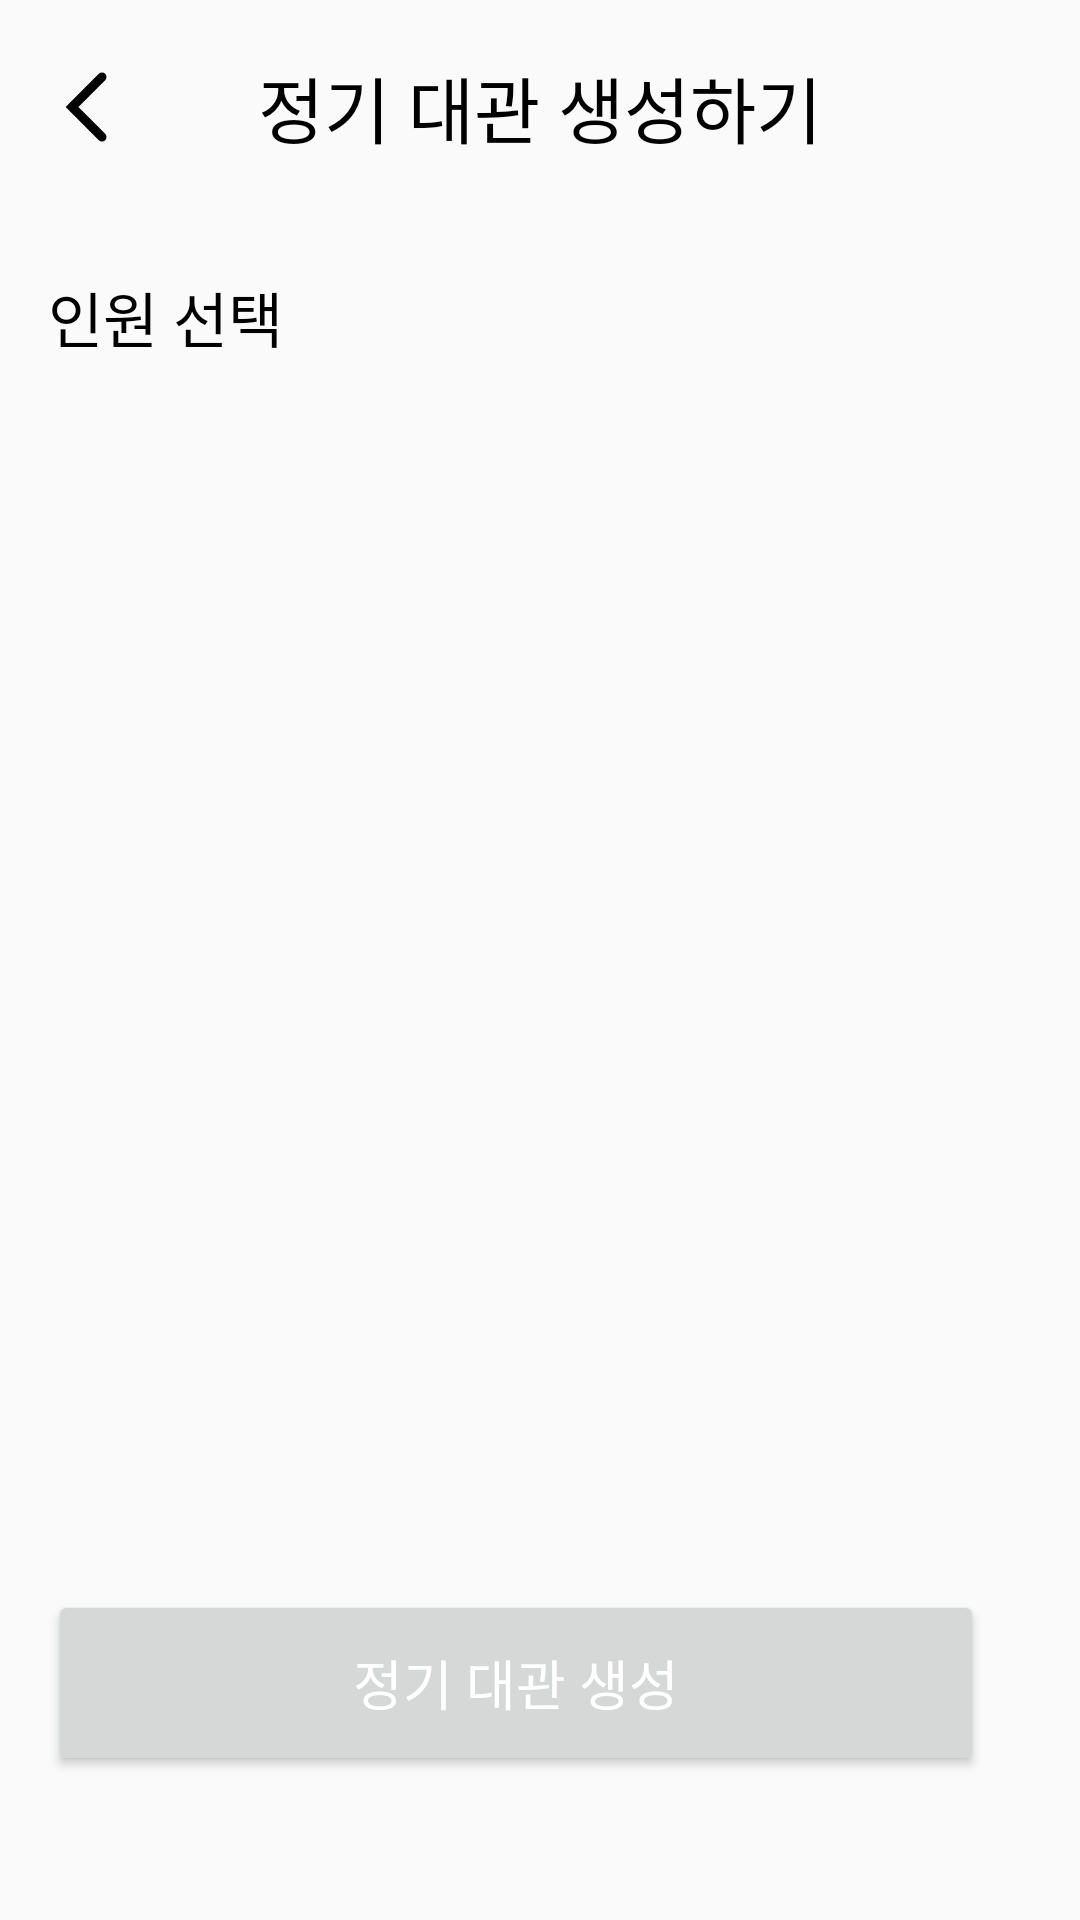

This screen was rendered from an Android layout file. Write that file and the resources it references.
<!-- AndroidManifest.xml: application theme Theme.Tenniverse -->
<!-- res/layout/fragment_rent_user_choice.xml -->
<?xml version="1.0" encoding="utf-8"?>
<layout xmlns:tools="http://schemas.android.com/tools"
    xmlns:android="http://schemas.android.com/apk/res/android"
    xmlns:app="http://schemas.android.com/apk/res-auto">

    <data>
        <variable
            name="viewModel"
            type="com.heejae.tenniverse.persentation.home.rent.regular.choice.RentUserViewModel" />
    </data>

    <androidx.constraintlayout.widget.ConstraintLayout
        android:layout_width="match_parent"
        android:layout_height="match_parent"
        android:background="@color/backgroundColor"
        android:paddingStart="16dp"
        android:paddingEnd="16dp">

        <ImageView
            android:id="@+id/iv_back"
            android:backgroundTint="@color/black"
            style="@style/style_back_btn"
            app:layout_constraintStart_toStartOf="parent"
            app:layout_constraintTop_toTopOf="@id/tv_title"
            app:layout_constraintBottom_toBottomOf="@id/tv_title"/>

        <TextView
            android:id="@+id/tv_title"
            style="@style/style_top_title"
            android:text="@string/create_regular_rent"
            app:layout_constraintTop_toTopOf="parent"
            app:layout_constraintStart_toStartOf="parent"
            app:layout_constraintEnd_toEndOf="parent"/>
        
        <TextView
            android:id="@+id/tv_choose_user"
            style="@style/style_rent_text"
            app:layout_constraintTop_toBottomOf="@id/tv_title"
            android:text="@string/choose_user"
            app:layout_constraintStart_toStartOf="parent"/>

        <TextView
            android:id="@+id/tv_count_user"
            style="@style/style_rent_text"
            app:layout_constraintTop_toBottomOf="@id/tv_title"
            tools:text="2명"
            android:text="@{viewModel.selected.size() + `명`}"
            app:layout_constraintEnd_toEndOf="parent"/>


        <androidx.recyclerview.widget.RecyclerView
            android:id="@+id/recyclerView"
            android:layout_width="match_parent"
            android:layout_height="0dp"
            android:orientation="vertical"
            android:layout_marginTop="14dp"
            android:layout_marginBottom="24dp"
            app:layout_constraintBottom_toTopOf="@id/btn_part"
            app:layoutManager="androidx.recyclerview.widget.LinearLayoutManager"
            app:layout_constraintTop_toBottomOf="@id/tv_choose_user"/>


        <Button
            android:id="@+id/btn_part"
            android:layout_marginEnd="16dp"
            android:text="@string/btn_create_regular_rent"
            android:enabled="@{viewModel.btnValidation.booleanValue()}"
            android:backgroundTint="@{viewModel.btnValidation.booleanValue() ? @color/green: @color/sub_light_gray}"
            style="@style/style_home_btn"
            app:layout_constraintBottom_toBottomOf="parent"
            app:layout_constraintStart_toStartOf="parent"
            app:layout_constraintEnd_toEndOf="parent"/>


    </androidx.constraintlayout.widget.ConstraintLayout>
</layout>
<!-- resources referenced by this layout -->
<resources>
  <color name="backgroundColor">#FFFAFAFA</color>
  <color name="black">#FF000000</color>
  <color name="green">#FF51AE34</color>
  <color name="sub_light_gray">#FFBDBDBD</color>
  <string name="btn_create_regular_rent">정기 대관 생성</string>
  <string name="choose_user">인원 선택</string>
  <string name="create_regular_rent">정기 대관 생성하기</string>
  <style name="style_back_btn">
          <item name="android:layout_width">wrap_content</item>
          <item name="android:layout_height">wrap_content</item>
          <item name="android:background">@drawable/ic_back</item>
      </style>
  <style name="style_home_btn" parent="style_btn">
          <item name="cornerRadius">6dp</item>
          <item name="android:fontFamily">@font/sc_dream_3</item>
      </style>
  <style name="style_rent_text" parent="style_text">
          <item name="fontFamily">@font/noto_sans_bold</item>
          <item name="android:textSize">20sp</item>
          <item name="android:textColor">@color/black</item>
          <item name="android:layout_marginTop">20dp</item>
      </style>
  <style name="style_top_title" parent="style_text">
          <item name="android:textColor">@color/black</item>
          <item name="android:textSize">24sp</item>
          <item name="android:fontFamily">@font/sc_dream_8</item>
          <item name="android:paddingTop">18dp</item>
          <item name="android:paddingBottom">18dp</item>
      </style>
  <style name="Theme.Tenniverse" parent="Base.Theme.Tenniverse">
          <item name="android:windowLightStatusBar">true</item>
          <item name="android:statusBarColor">@color/backgroundColor</item>
          <item name="materialTimePickerTheme">@style/Widget.App.TimePicker.Clock</item>
          <item name="popupMenuStyle">@style/Widget.App.PopupMenu</item>
      </style>
  <!-- drawable ic_back (drawable) -->
  <vector xmlns:android="http://schemas.android.com/apk/res/android"
      android:width="26dp"
      android:height="32dp"
      android:viewportWidth="26"
      android:viewportHeight="32">
    <path
        android:pathData="M18,6L8,16L18,26"
        android:strokeWidth="3"
        android:fillColor="#00000000"
        android:strokeColor="#B3B3B3"
        android:strokeLineCap="round"/>
  </vector>
  <style name="style_btn" parent="style_font">
          <item name="android:layout_width">0dp</item>
          <item name="android:layout_height">62dp</item>
          <item name="android:textColor">@color/white</item>
          <item name="android:textSize">18sp</item>
          <item name="android:layout_marginBottom">48dp</item>
      </style>
  <style name="style_text" parent="style_font">
          <item name="android:layout_width">wrap_content</item>
          <item name="android:layout_height">wrap_content</item>
      </style>
  <style name="Base.Theme.Tenniverse" parent="Theme.Material3.DayNight.NoActionBar">
          
          
      </style>
  <style name="Widget.App.TimePicker.Clock" parent="@style/ThemeOverlay.MaterialComponents.TimePicker">
          <item name="colorPrimary">@color/green</item>
          <item name="colorOnPrimary">@color/backgroundColor</item>
      </style>
  <style name="Widget.App.PopupMenu" parent="Widget.MaterialComponents.PopupMenu">
          <item name="android:popupBackground">@drawable/ic_custom_popup_background</item>
      </style>
  <style name="style_font">
          <item name="android:includeFontPadding">false</item>
      </style>
  <color name="white">#FFFFFFFF</color>
  <!-- drawable ic_custom_popup_background (drawable) -->
  <?xml version="1.0" encoding="utf-8"?>
  <shape xmlns:android="http://schemas.android.com/apk/res/android">
      <solid android:color="@color/white"/>
      <corners
          android:radius="16dp"/>
      <padding
          android:bottom="8dp"
          android:top="8dp"/>
  </shape>
</resources>
